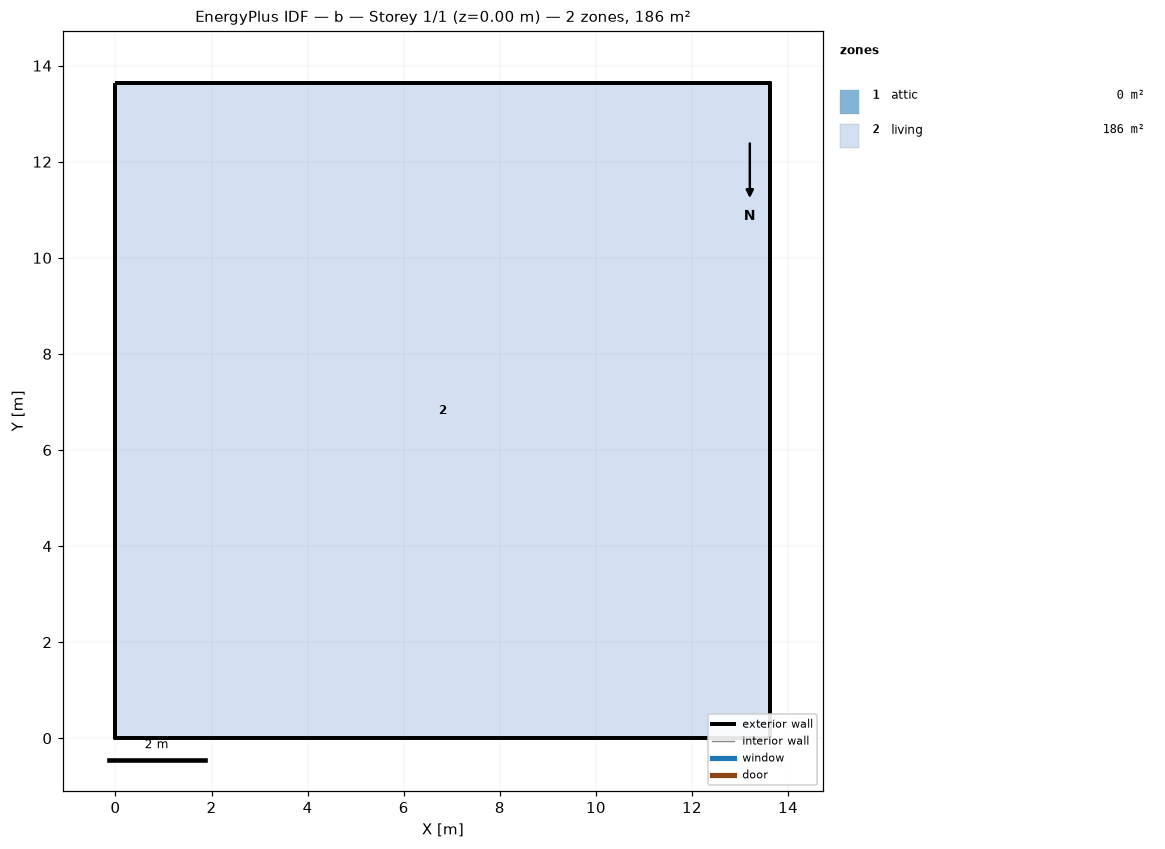
=== STOREY PLAN SPEC (per zone: floor XY polygon, exterior-wall plan segments, windows/doors) ===
zone 1: attic  (0.0 m²)
  exterior wall: (13.63, 0.00) – (13.63, 13.63) – (13.63, 6.82)  [20.4 m]
  exterior wall: (0.00, 13.63) – (0.00, 0.00) – (0.00, 6.82)  [20.4 m]
zone 2: living  (185.8 m²)
  floor: (0.00, 0.00) (0.00, 13.63) (13.63, 13.63) (13.63, 0.00)
  exterior wall: (0.00, 0.00) – (13.63, 0.00)  [13.6 m]
  exterior wall: (13.63, 0.00) – (13.63, 13.63)  [13.6 m]
  exterior wall: (13.63, 13.63) – (0.00, 13.63)  [13.6 m]
  exterior wall: (0.00, 13.63) – (0.00, 0.00)  [13.6 m]

=== DERIVED (storey summary) ===
Building: b
Storey: 1 of 1  (floor level z = 0.00 m)
Storey gross floor area: 185.8 m²
Zones on this storey: 2
  - attic: floor 0.0 m²; exterior wall 40.9 m (18.7 m²); WWR 0.0%
  - living: floor 185.8 m²; exterior wall 54.5 m (149.6 m²); WWR 0.0%
Zone adjacency: (none detected)